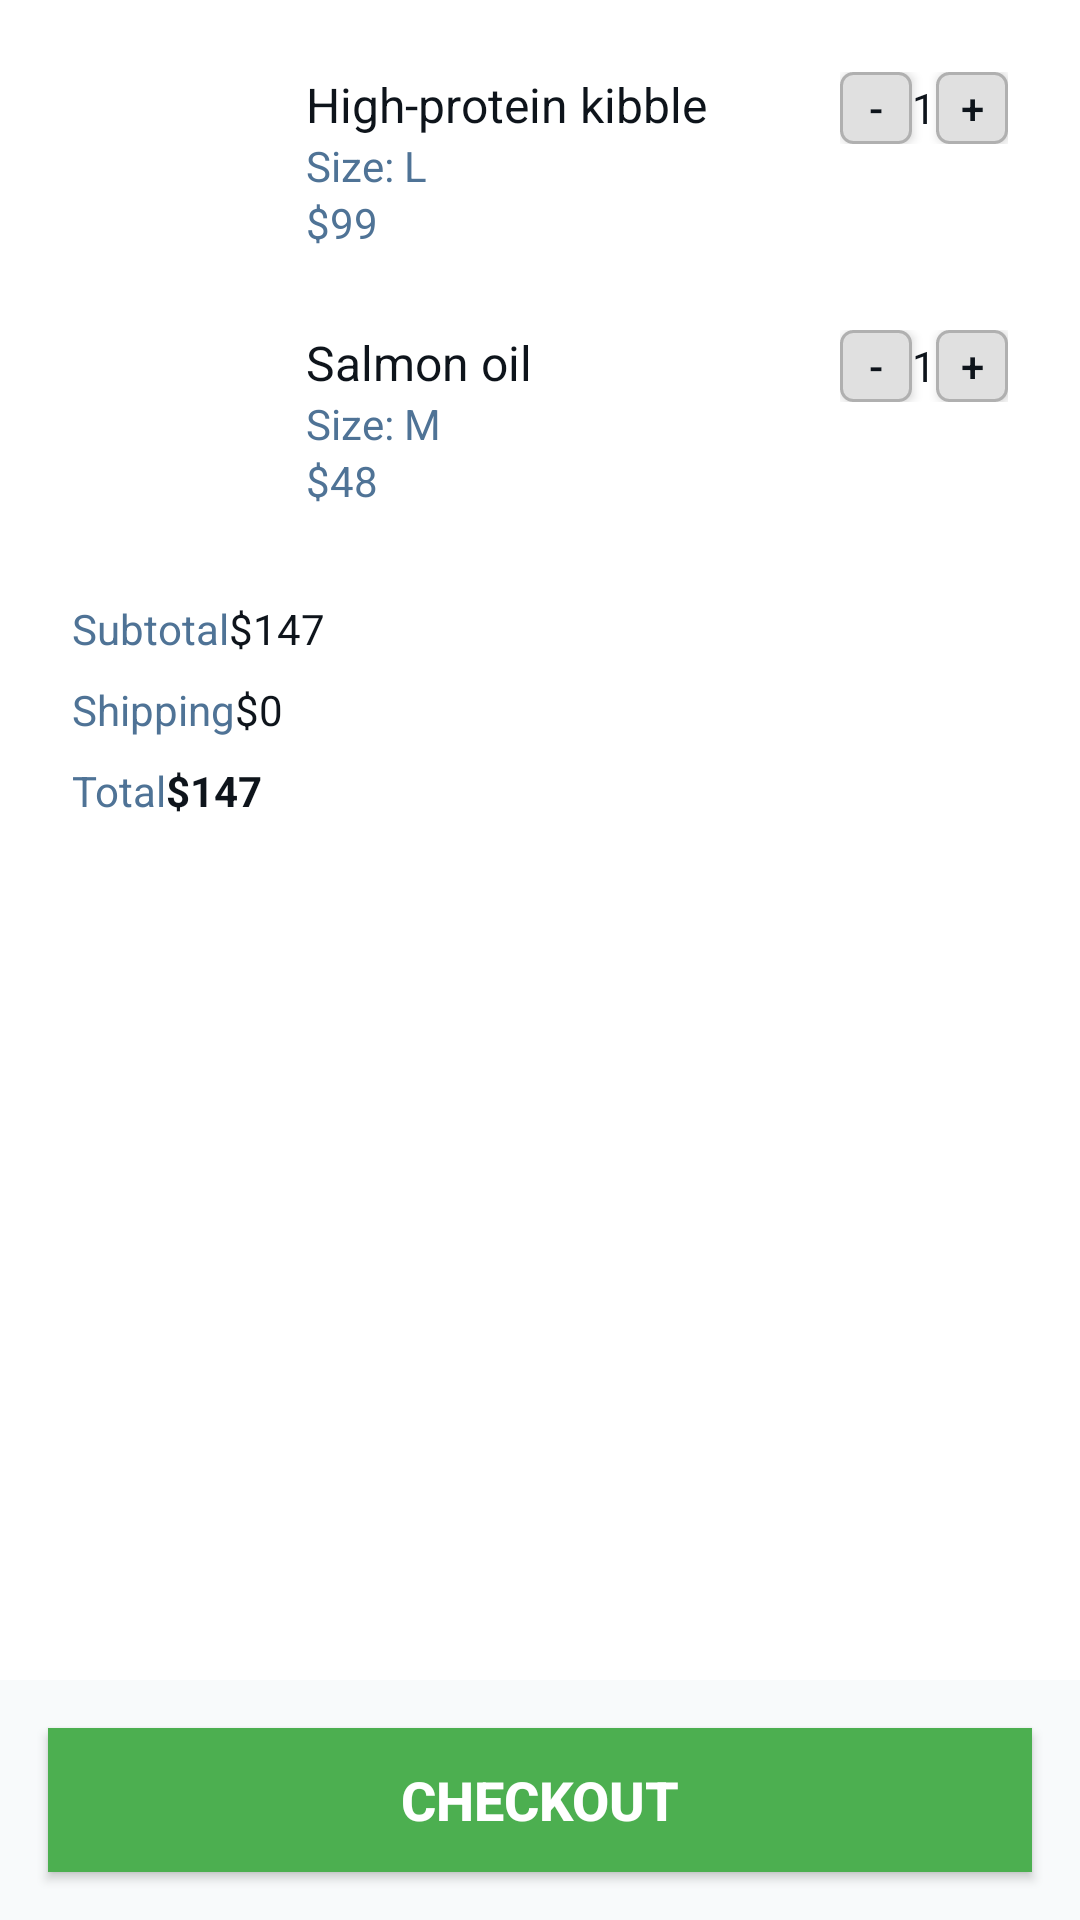

Produce the Android XML layout that renders to this screen, including the resource entries it uses.
<!-- AndroidManifest.xml: application theme Theme.Dog_Food_App -->
<!-- res/layout/activity_checkout.xml -->
<?xml version="1.0" encoding="utf-8"?>
<RelativeLayout xmlns:android="http://schemas.android.com/apk/res/android"
    xmlns:app="http://schemas.android.com/apk/res-auto"
    xmlns:tools="http://schemas.android.com/tools"
    android:layout_width="match_parent"
    android:layout_height="match_parent"
    android:background="#f8fafb"
    tools:context=".MainActivity">

    
    <RelativeLayout
        android:layout_width="match_parent"
        android:layout_height="wrap_content"
        android:padding="16dp"
        android:background="#f8fafb">

        <ImageButton
            android:id="@+id/btnBack"
            android:layout_width="24dp"
            android:layout_height="24dp"
            android:background="?attr/selectableItemBackgroundBorderless"
            android:src="@drawable/back"
            app:tint="#0e141b" />

        <TextView
            android:id="@+id/tvTitle"
            android:layout_width="wrap_content"
            android:layout_height="wrap_content"
            android:layout_centerHorizontal="true"
            android:layout_alignParentTop="true"
            android:text="Shopping Bag (2)"
            android:textColor="#0e141b"
            android:textSize="28sp"
            android:textStyle="bold" />

    </RelativeLayout>

    
    <LinearLayout
        android:id="@+id/itemsContainer"
        android:layout_width="match_parent"
        android:layout_height="0dp"
        android:layout_above="@+id/btnCheckout"
        android:layout_alignParentTop="true"
        android:layout_weight="1"
        android:orientation="vertical"
        android:padding="16dp"
        android:background="#ffffff">

        
        <LinearLayout
            android:layout_width="match_parent"
            android:layout_height="wrap_content"
            android:orientation="horizontal"
            android:padding="8dp">

            <ImageView
                android:layout_width="70dp"
                android:layout_height="70dp"
                android:scaleType="centerCrop"
                android:src="@drawable/dogfood2"
                android:contentDescription="High-protein kibble" />

            <LinearLayout
                android:layout_width="0dp"
                android:layout_height="wrap_content"
                android:layout_weight="1"
                android:orientation="vertical"
                android:paddingStart="8dp">

                <TextView
                    android:layout_width="wrap_content"
                    android:layout_height="wrap_content"
                    android:text="High-protein kibble"
                    android:textColor="#0e141b"
                    android:textSize="16sp" />

                <TextView
                    android:layout_width="wrap_content"
                    android:layout_height="wrap_content"
                    android:text="Size: L"
                    android:textColor="#4f7396"
                    android:textSize="14sp" />

                <TextView
                    android:layout_width="wrap_content"
                    android:layout_height="wrap_content"
                    android:text="$99"
                    android:textColor="#4f7396"
                    android:textSize="14sp" />
            </LinearLayout>

            <LinearLayout
                android:layout_width="wrap_content"
                android:layout_height="wrap_content"
                android:orientation="horizontal">

                <Button
                    android:id="@+id/btnDecreaseQuantity1"
                    android:layout_width="24dp"
                    android:layout_height="24dp"
                    android:background="@drawable/quantity_button_background"
                    android:text="-"
                    android:textColor="#0e141b"
                    android:textSize="14sp"
                    android:onClick="decreaseQuantity" />

                <EditText
                    android:id="@+id/etQuantity1"
                    android:layout_width="wrap_content"
                    android:layout_height="24dp"
                    android:background="@null"
                    android:gravity="center"
                    android:inputType="number"
                    android:text="1"
                    android:textColor="#0e141b"
                    android:textSize="14sp" />

                <Button
                    android:id="@+id/btnIncreaseQuantity1"
                    android:layout_width="24dp"
                    android:layout_height="24dp"
                    android:background="@drawable/quantity_button_background"
                    android:text="+"
                    android:textColor="#0e141b"
                    android:textSize="14sp"
                    android:onClick="increaseQuantity" />
            </LinearLayout>
        </LinearLayout>

        
        <LinearLayout
            android:layout_width="match_parent"
            android:layout_height="wrap_content"
            android:orientation="horizontal"
            android:padding="8dp">

            <ImageView
                android:layout_width="70dp"
                android:layout_height="70dp"
                android:scaleType="centerCrop"
                android:src="@drawable/dogfood2"
                android:contentDescription="Salmon oil" />

            <LinearLayout
                android:layout_width="0dp"
                android:layout_height="wrap_content"
                android:layout_weight="1"
                android:orientation="vertical"
                android:paddingStart="8dp">

                <TextView
                    android:layout_width="wrap_content"
                    android:layout_height="wrap_content"
                    android:text="Salmon oil"
                    android:textColor="#0e141b"
                    android:textSize="16sp" />

                <TextView
                    android:layout_width="wrap_content"
                    android:layout_height="wrap_content"
                    android:text="Size: M"
                    android:textColor="#4f7396"
                    android:textSize="14sp" />

                <TextView
                    android:layout_width="wrap_content"
                    android:layout_height="wrap_content"
                    android:text="$48"
                    android:textColor="#4f7396"
                    android:textSize="14sp" />
            </LinearLayout>

            <LinearLayout
                android:layout_width="wrap_content"
                android:layout_height="wrap_content"
                android:orientation="horizontal">

                <Button
                    android:id="@+id/btnDecreaseQuantity2"
                    android:layout_width="24dp"
                    android:layout_height="24dp"
                    android:background="@drawable/quantity_button_background"
                    android:text="-"
                    android:textColor="#0e141b"
                    android:textSize="14sp"
                    android:onClick="decreaseQuantity" />

                <EditText
                    android:id="@+id/etQuantity2"
                    android:layout_width="wrap_content"
                    android:layout_height="24dp"
                    android:background="@null"
                    android:gravity="center"
                    android:inputType="number"
                    android:text="1"
                    android:textColor="#0e141b"
                    android:textSize="14sp" />

                <Button
                    android:id="@+id/btnIncreaseQuantity2"
                    android:layout_width="24dp"
                    android:layout_height="24dp"
                    android:background="@drawable/quantity_button_background"
                    android:text="+"
                    android:textColor="#0e141b"
                    android:textSize="14sp"
                    android:onClick="increaseQuantity" />
            </LinearLayout>
        </LinearLayout>

        
        <LinearLayout
            android:layout_width="match_parent"
            android:layout_height="wrap_content"
            android:orientation="vertical"
            android:padding="8dp">

            <LinearLayout
                android:layout_width="match_parent"
                android:layout_height="wrap_content"
                android:orientation="horizontal"
                android:paddingVertical="4dp">

                <TextView
                    android:layout_width="wrap_content"
                    android:layout_height="wrap_content"
                    android:text="Subtotal"
                    android:textColor="#4f7396"
                    android:textSize="14sp" />

                <TextView
                    android:layout_width="wrap_content"
                    android:layout_height="wrap_content"
                    android:layout_gravity="end"
                    android:text="$147"
                    android:textColor="#0e141b"
                    android:textSize="14sp" />
            </LinearLayout>

            <LinearLayout
                android:layout_width="match_parent"
                android:layout_height="wrap_content"
                android:orientation="horizontal"
                android:paddingVertical="4dp">

                <TextView
                    android:layout_width="wrap_content"
                    android:layout_height="wrap_content"
                    android:text="Shipping"
                    android:textColor="#4f7396"
                    android:textSize="14sp" />

                <TextView
                    android:layout_width="wrap_content"
                    android:layout_height="wrap_content"
                    android:layout_gravity="end"
                    android:text="$0"
                    android:textColor="#0e141b"
                    android:textSize="14sp" />
            </LinearLayout>

            <LinearLayout
                android:layout_width="match_parent"
                android:layout_height="wrap_content"
                android:orientation="horizontal"
                android:paddingVertical="4dp">

                <TextView
                    android:layout_width="wrap_content"
                    android:layout_height="wrap_content"
                    android:text="Total"
                    android:textColor="#4f7396"
                    android:textSize="14sp" />

                <TextView
                    android:layout_width="wrap_content"
                    android:layout_height="wrap_content"
                    android:layout_gravity="end"
                    android:text="$147"
                    android:textColor="#0e141b"
                    android:textSize="14sp"
                    android:textStyle="bold" />
            </LinearLayout>
        </LinearLayout>
    </LinearLayout>

    
    <Button
        android:id="@+id/btnCheckout"
        android:layout_width="match_parent"
        android:layout_height="wrap_content"
        android:layout_alignParentBottom="true"
        android:layout_margin="16dp"
        android:text="Checkout"
        android:textColor="#ffffff"
        android:textSize="18sp"
        android:textStyle="bold"
        android:background="#4CAF50" />
</RelativeLayout>
<!-- resources referenced by this layout -->
<resources>
  <!-- drawable back: jpg bitmap (drawable, 5972 bytes) -->
  <!-- drawable quantity_button_background (drawable) -->
  <?xml version="1.0" encoding="utf-8"?>
  <shape xmlns:android="http://schemas.android.com/apk/res/android">
      <solid android:color="#e0e0e0" /> 
      <corners android:radius="4dp" /> 
      <stroke
          android:width="1dp"
          android:color="#b0b0b0" /> 
  </shape>
  <style name="Theme.Dog_Food_App" parent="Base.Theme.Dog_Food_App" />
  <style name="Base.Theme.Dog_Food_App" parent="Theme.Material3.DayNight.NoActionBar">
          
          
      </style>
</resources>
